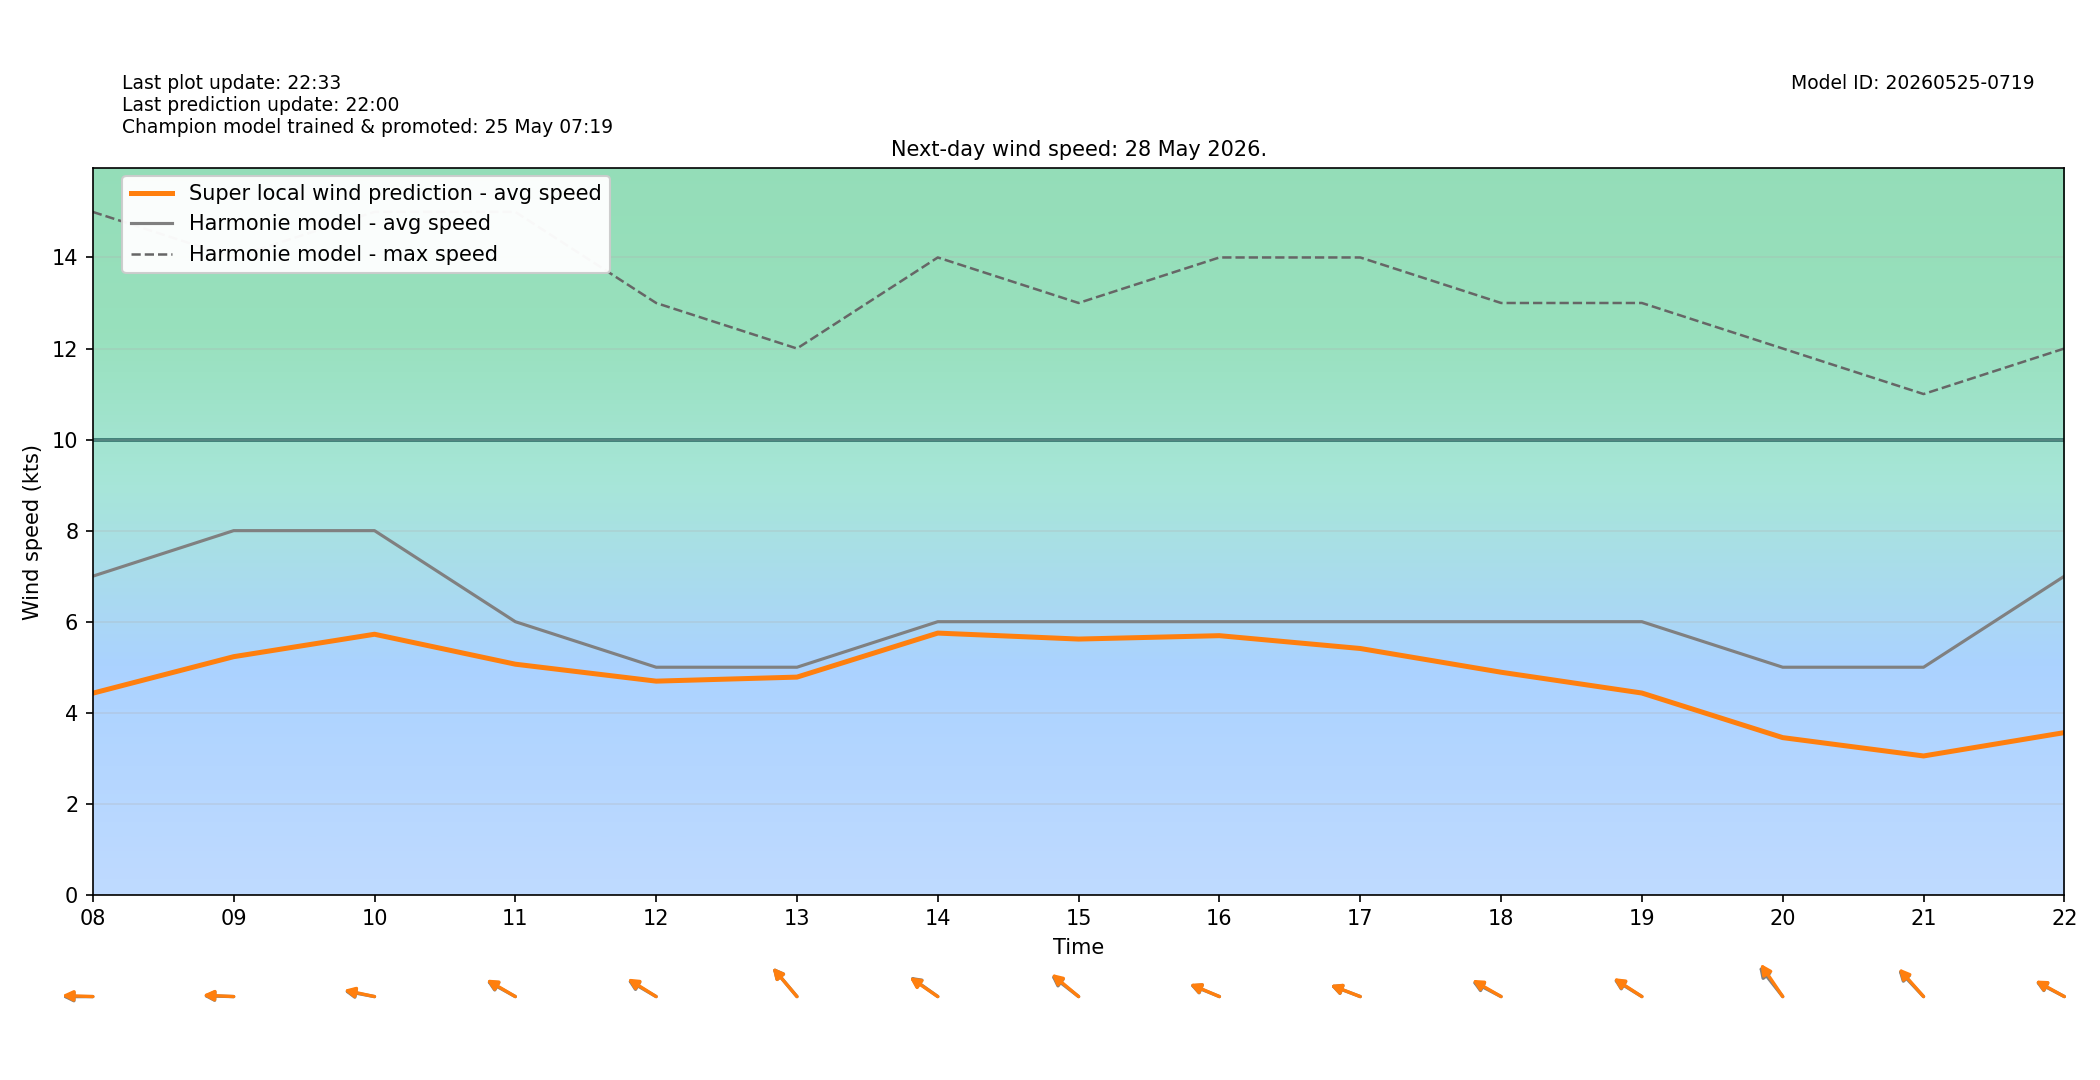

Source data for this figure (header and first rows):
target_time_utc, target_time_local, hour_utc, hour_local, forecast_wind_speed, forecast_wind_min, forecast_wind_max, lstm_pred_wind_speed, delta_speed_lstm_minus_forecast, forecast_wind_dir_deg, lstm_pred_wind_dir_deg, delta_dir_lstm_minus_forecast
2026-05-27T22:00:00Z, 2026-05-28T00:00:00+0200, 22, 00, 10.0, 10.0, 18.0, 5.82, -4.18, 62.0, 63.76, 1.756
2026-05-27T23:00:00Z, 2026-05-28T01:00:00+0200, 23, 01, 10.0, 10.0, 18.0, 5.438, -4.562, 68.0, 69.82, 1.82
2026-05-28T00:00:00Z, 2026-05-28T02:00:00+0200, 00, 02, 9.0, 9.0, 17.0, 4.588, -4.412, 75.0, 77.64, 2.643
2026-05-28T01:00:00Z, 2026-05-28T03:00:00+0200, 01, 03, 8.0, 8.0, 17.0, 4.048, -3.952, 77.0, 78.29, 1.293
2026-05-28T02:00:00Z, 2026-05-28T04:00:00+0200, 02, 04, 8.0, 8.0, 17.0, 4.003, -3.997, 85.0, 86.2, 1.196
2026-05-28T03:00:00Z, 2026-05-28T05:00:00+0200, 03, 05, 8.0, 8.0, 15.0, 4.096, -3.904, 81.0, 80.82, -0.1829
2026-05-28T04:00:00Z, 2026-05-28T06:00:00+0200, 04, 06, 8.0, 8.0, 15.0, 4.226, -3.774, 88.0, 89.58, 1.575
2026-05-28T05:00:00Z, 2026-05-28T07:00:00+0200, 05, 07, 8.0, 8.0, 15.0, 4.505, -3.495, 90.0, 92.91, 2.908
2026-05-28T06:00:00Z, 2026-05-28T08:00:00+0200, 06, 08, 7.0, 7.0, 15.0, 4.43, -2.57, 90.0, 91.35, 1.349
2026-05-28T07:00:00Z, 2026-05-28T09:00:00+0200, 07, 09, 8.0, 8.0, 14.0, 5.232, -2.768, 91.0, 91.8, 0.7983
2026-05-28T08:00:00Z, 2026-05-28T10:00:00+0200, 08, 10, 8.0, 8.0, 15.0, 5.724, -2.276, 97.0, 98.08, 1.082
2026-05-28T09:00:00Z, 2026-05-28T11:00:00+0200, 09, 11, 6.0, 6.0, 15.0, 5.067, -0.9334, 110.0, 111.1, 1.11
2026-05-28T10:00:00Z, 2026-05-28T12:00:00+0200, 10, 12, 5.0, 5.0, 13.0, 4.694, -0.3056, 111.0, 112.4, 1.4
2026-05-28T11:00:00Z, 2026-05-28T13:00:00+0200, 11, 13, 5.0, 5.0, 12.0, 4.783, -0.217, 128.0, 127.9, -0.05823
2026-05-28T12:00:00Z, 2026-05-28T14:00:00+0200, 12, 14, 6.0, 6.0, 14.0, 5.75, -0.2502, 115.0, 114.2, -0.7662
2026-05-28T13:00:00Z, 2026-05-28T15:00:00+0200, 13, 15, 6.0, 6.0, 13.0, 5.619, -0.3814, 117.0, 118.8, 1.793
2026-05-28T14:00:00Z, 2026-05-28T16:00:00+0200, 14, 16, 6.0, 6.0, 14.0, 5.693, -0.3069, 105.0, 105.6, 0.6194
2026-05-28T15:00:00Z, 2026-05-28T17:00:00+0200, 15, 17, 6.0, 6.0, 14.0, 5.411, -0.5886, 104.0, 104.3, 0.3057
2026-05-28T16:00:00Z, 2026-05-28T18:00:00+0200, 16, 18, 6.0, 6.0, 13.0, 4.89, -1.11, 109.0, 110.8, 1.782
2026-05-28T17:00:00Z, 2026-05-28T19:00:00+0200, 17, 19, 6.0, 6.0, 13.0, 4.433, -1.567, 112.0, 113.1, 1.102
2026-05-28T18:00:00Z, 2026-05-28T20:00:00+0200, 18, 20, 5.0, 5.0, 12.0, 3.454, -1.546, 130.0, 134.1, 4.062
2026-05-28T19:00:00Z, 2026-05-28T21:00:00+0200, 19, 21, 5.0, 5.0, 11.0, 3.051, -1.949, 125.0, 126.7, 1.747
2026-05-28T20:00:00Z, 2026-05-28T22:00:00+0200, 20, 22, 7.0, 7.0, 12.0, 3.564, -3.436, 109.0, 109.9, 0.8938
2026-05-28T21:00:00Z, 2026-05-28T23:00:00+0200, 21, 23, 6.0, 6.0, 12.0, 2.892, -3.108, 133.0, 135.9, 2.919
